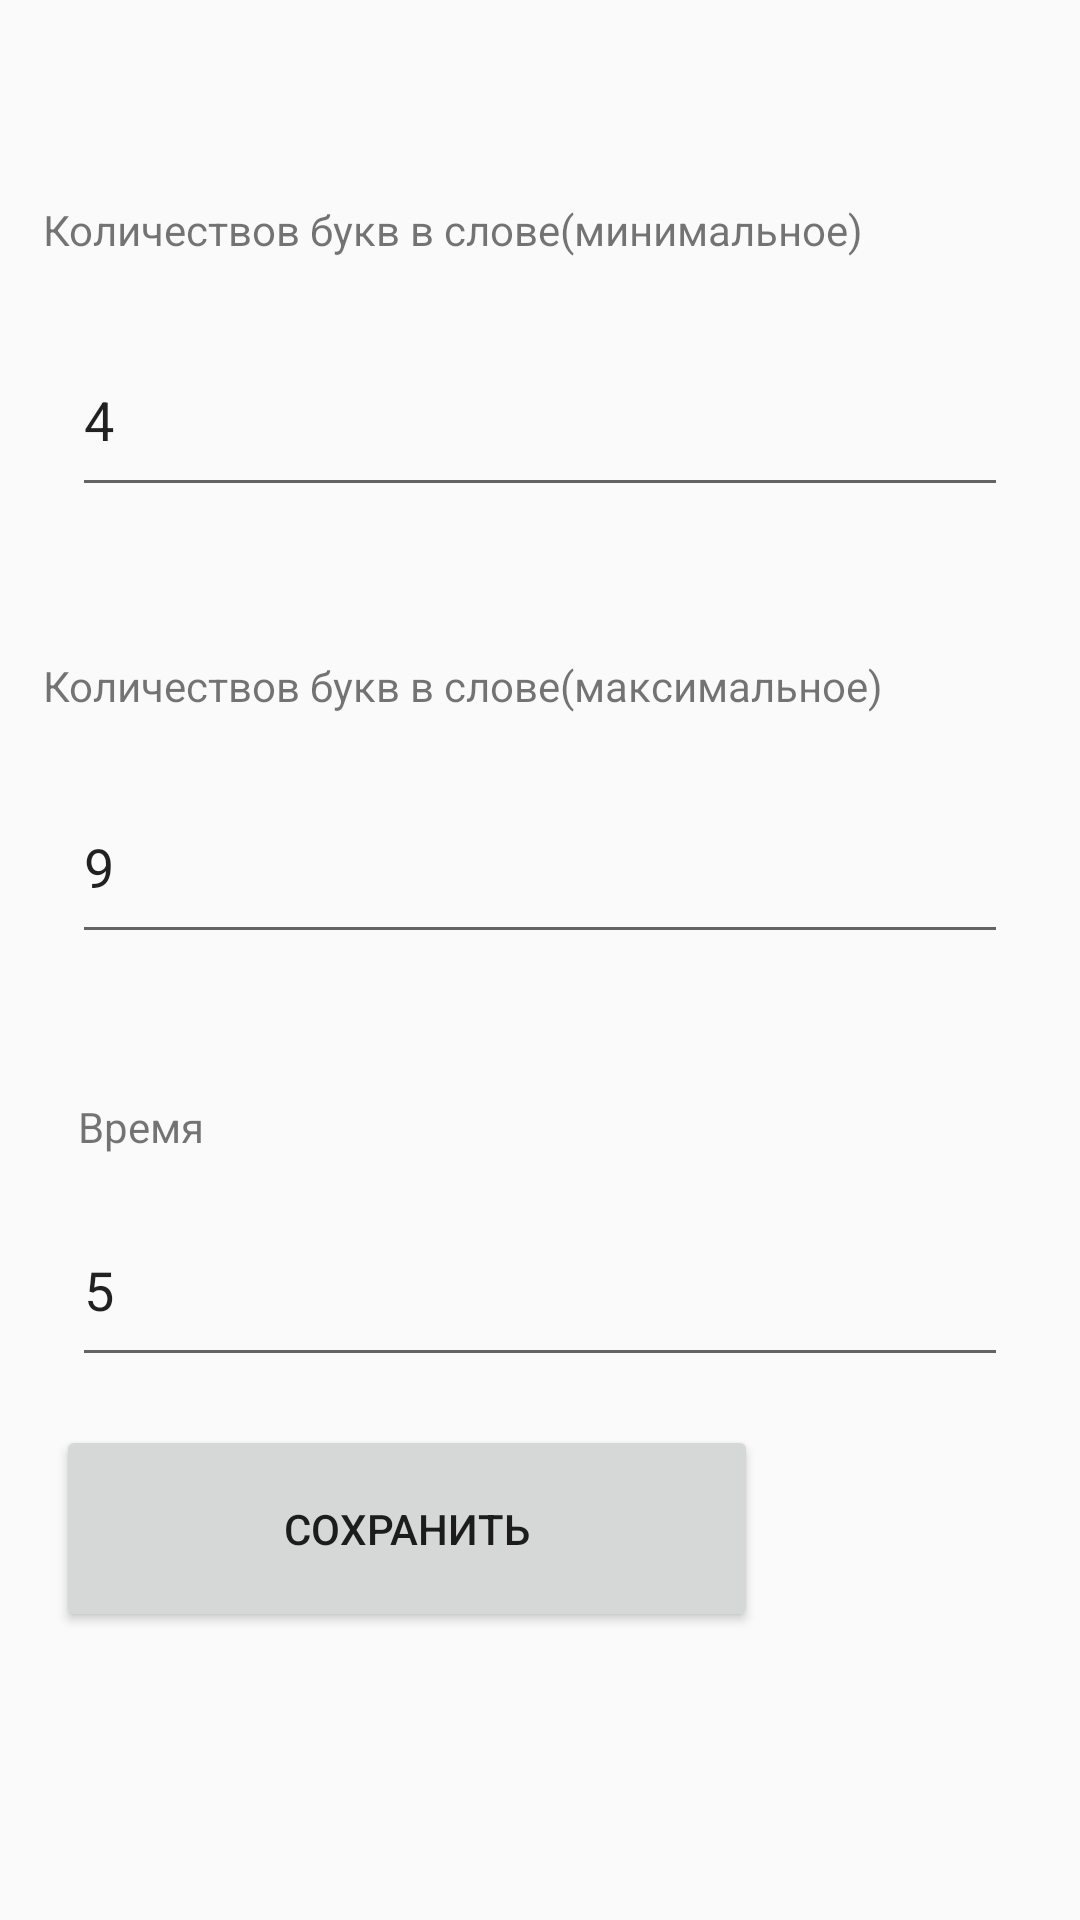

Reconstruct the res/layout file that produces this screen, plus the resources it refers to.
<!-- AndroidManifest.xml: application theme AppTheme -->
<!-- res/layout/activity_setting.xml -->
<?xml version="1.0" encoding="utf-8"?>
<androidx.constraintlayout.widget.ConstraintLayout xmlns:android="http://schemas.android.com/apk/res/android"
    xmlns:app="http://schemas.android.com/apk/res-auto"
    xmlns:tools="http://schemas.android.com/tools"
    android:layout_width="match_parent"
    android:layout_height="match_parent"
    tools:context=".SettingActivity">

    <Button
        android:id="@+id/button3"
        android:layout_width="234dp"
        android:layout_height="69dp"
        android:onClick="OnClickSave"
        android:text="Сохранить"
        app:layout_constraintBottom_toBottomOf="parent"
        app:layout_constraintEnd_toEndOf="parent"
        app:layout_constraintHorizontal_bias="0.147"
        app:layout_constraintStart_toStartOf="parent"
        app:layout_constraintTop_toBottomOf="@+id/edt_time"
        app:layout_constraintVertical_bias="0.143" />

    <EditText
        android:id="@+id/edt_time"
        android:layout_width="0dp"
        android:layout_height="61dp"
        android:layout_marginStart="24dp"
        android:layout_marginTop="80dp"
        android:layout_marginEnd="24dp"
        android:ems="10"
        android:inputType="time"
        android:text="5"
        app:layout_constraintEnd_toEndOf="parent"
        app:layout_constraintHorizontal_bias="0.0"
        app:layout_constraintStart_toStartOf="parent"
        app:layout_constraintTop_toBottomOf="@+id/edt_max" />

    <EditText
        android:id="@+id/edt_max"
        android:layout_width="0dp"
        android:layout_height="61dp"
        android:layout_marginStart="24dp"
        android:layout_marginTop="88dp"
        android:layout_marginEnd="24dp"
        android:ems="10"
        android:inputType="number"
        android:text="9"
        app:layout_constraintEnd_toEndOf="parent"
        app:layout_constraintHorizontal_bias="0.0"
        app:layout_constraintStart_toStartOf="parent"
        app:layout_constraintTop_toBottomOf="@+id/edt_min" />

    <TextView
        android:id="@+id/textView8"
        android:layout_width="wrap_content"
        android:layout_height="wrap_content"
        android:text="Количествов букв в слове(минимальное)"
        app:layout_constraintBottom_toTopOf="@+id/edt_min"
        app:layout_constraintEnd_toEndOf="parent"
        app:layout_constraintHorizontal_bias="0.167"
        app:layout_constraintStart_toStartOf="parent"
        app:layout_constraintTop_toTopOf="parent"
        app:layout_constraintVertical_bias="0.752" />

    <TextView
        android:id="@+id/textView10"
        android:layout_width="wrap_content"
        android:layout_height="wrap_content"
        android:text="Время"
        app:layout_constraintBottom_toTopOf="@+id/edt_time"
        app:layout_constraintEnd_toEndOf="parent"
        app:layout_constraintHorizontal_bias="0.082"
        app:layout_constraintStart_toStartOf="parent"
        app:layout_constraintTop_toBottomOf="@+id/edt_max"
        app:layout_constraintVertical_bias="0.786" />

    <TextView
        android:id="@+id/textView9"
        android:layout_width="wrap_content"
        android:layout_height="wrap_content"
        android:text="Количествов букв в слове(максимальное)"
        app:layout_constraintBottom_toTopOf="@+id/edt_max"
        app:layout_constraintEnd_toEndOf="parent"
        app:layout_constraintHorizontal_bias="0.18"
        app:layout_constraintStart_toStartOf="parent"
        app:layout_constraintTop_toBottomOf="@+id/edt_min"
        app:layout_constraintVertical_bias="0.724" />

    <EditText
        android:id="@+id/edt_min"
        android:layout_width="0dp"
        android:layout_height="61dp"
        android:layout_marginStart="24dp"
        android:layout_marginTop="108dp"
        android:layout_marginEnd="24dp"
        android:ems="10"
        android:inputType="number"
        android:text="4"
        app:layout_constraintEnd_toEndOf="parent"
        app:layout_constraintHorizontal_bias="0.0"
        app:layout_constraintStart_toStartOf="parent"
        app:layout_constraintTop_toTopOf="parent" />

</androidx.constraintlayout.widget.ConstraintLayout>
<!-- resources referenced by this layout -->
<resources>
  <style name="AppTheme" parent="Theme.AppCompat.Light.DarkActionBar">
          
          <item name="colorPrimary">@color/colorPrimary</item>
          <item name="colorPrimaryDark">#E91E63</item>
          <item name="colorAccent">@color/colorAccent</item>
      </style>
  <!-- not gathered from this repository: default colours our renderer supplied (Android Studio template values) -->
  <color name="colorPrimary">#FF6200EE</color>
  <color name="colorAccent">#FF03DAC5</color>
</resources>
